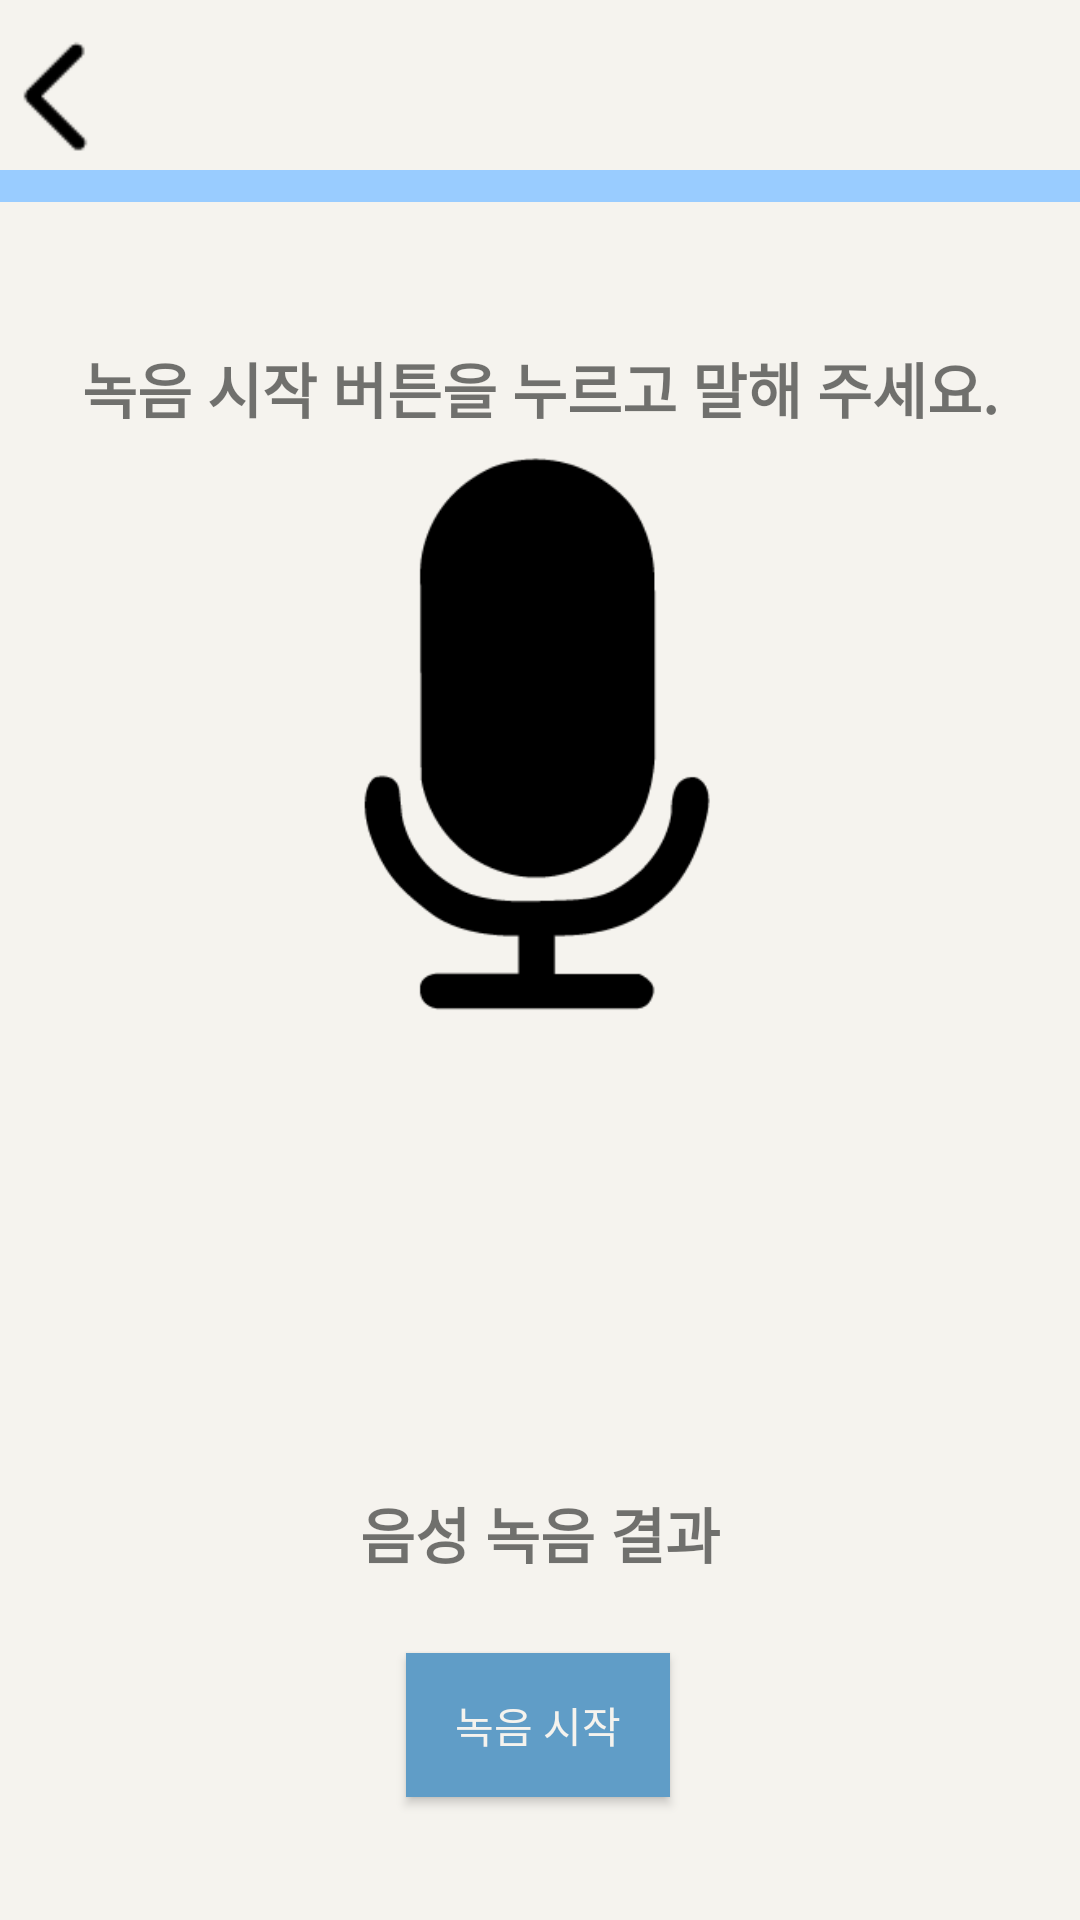

Android layout source for this screen:
<!-- AndroidManifest.xml: application theme Theme.SignalUsSample1_Java -->
<!-- res/layout/fragment_voice_record.xml -->
<?xml version="1.0" encoding="utf-8"?>
<androidx.constraintlayout.widget.ConstraintLayout xmlns:android="http://schemas.android.com/apk/res/android"
    xmlns:tools="http://schemas.android.com/tools"
    android:layout_width="match_parent"
    android:layout_height="match_parent"
    xmlns:app="http://schemas.android.com/apk/res-auto"
    android:background="@color/ivory"

    tools:context=".fragment.voiceRecordFragment">

    <ImageView
        android:id="@+id/imageView3"
        android:layout_width="408dp"
        android:layout_height="34dp"
        android:src="@drawable/guideline_blue"
        app:layout_constraintBottom_toBottomOf="parent"
        app:layout_constraintEnd_toEndOf="parent"
        app:layout_constraintHorizontal_bias="0.0"
        app:layout_constraintStart_toStartOf="parent"
        app:layout_constraintTop_toTopOf="parent"
        app:layout_constraintVertical_bias="0.074" />

    <ImageView
        android:id="@+id/back_btn"
        android:layout_width="37dp"
        android:layout_height="45dp"
        android:src="@drawable/back_btn"
        app:layout_constraintBottom_toBottomOf="parent"
        app:layout_constraintEnd_toEndOf="parent"
        app:layout_constraintHorizontal_bias="0.0"
        app:layout_constraintStart_toStartOf="parent"
        app:layout_constraintTop_toTopOf="parent"
        app:layout_constraintVertical_bias="0.017" />


    <ImageView
        android:layout_width="231dp"
        android:layout_height="278dp"
        android:src="@drawable/mic"
        app:layout_constraintBottom_toBottomOf="parent"
        app:layout_constraintEnd_toEndOf="parent"
        app:layout_constraintStart_toStartOf="parent"
        app:layout_constraintTop_toTopOf="@+id/guideline2"
        app:layout_constraintVertical_bias="0.349" />

    <TextView
        android:id="@+id/textView2"
        android:layout_width="wrap_content"
        android:layout_height="wrap_content"
        android:fontFamily="sans-serif-black"
        android:text="녹음 시작 버튼을 누르고 말해 주세요."
        android:textSize="20sp"
        app:layout_constraintBottom_toBottomOf="parent"
        app:layout_constraintEnd_toEndOf="parent"
        app:layout_constraintStart_toStartOf="parent"
        app:layout_constraintTop_toBottomOf="@+id/imageView3"
        app:layout_constraintVertical_bias="0.067" />

    <TextView
        android:id="@+id/recordResultTextView"
        android:layout_width="wrap_content"
        android:layout_height="wrap_content"
        android:fontFamily="sans-serif-black"
        android:text="음성 녹음 결과"
        android:textSize="20sp"
        app:layout_constraintBottom_toBottomOf="parent"
        app:layout_constraintEnd_toEndOf="parent"
        app:layout_constraintHorizontal_bias="0.5"
        app:layout_constraintStart_toStartOf="parent"
        app:layout_constraintTop_toBottomOf="@+id/imageView3"
        app:layout_constraintVertical_bias="0.785" />

    <androidx.constraintlayout.widget.Guideline
        android:id="@+id/guideline2"
        android:layout_width="wrap_content"
        android:layout_height="wrap_content"
        android:orientation="horizontal"
        app:layout_constraintGuide_end="674dp" />

    <androidx.appcompat.widget.AppCompatButton
        android:id="@+id/voiceRecordStartButton"
        android:layout_width="wrap_content"
        android:layout_height="wrap_content"
        android:background="#609DC7"
        android:text="녹음 시작"
        android:textColor="@color/ivory"
        app:layout_constraintBottom_toBottomOf="parent"
        app:layout_constraintEnd_toEndOf="parent"
        app:layout_constraintHorizontal_bias="0.498"
        app:layout_constraintStart_toStartOf="parent"
        app:layout_constraintTop_toTopOf="parent"
        app:layout_constraintVertical_bias="0.931" />

</androidx.constraintlayout.widget.ConstraintLayout>
<!-- resources referenced by this layout -->
<resources>
  <color name="ivory">#f5f3ee</color>
  <!-- drawable back_btn: png bitmap (drawable, 434 bytes) -->
  <!-- drawable guideline_blue: png bitmap (drawable, 138 bytes) -->
  <!-- drawable mic: png bitmap (drawable, 5578 bytes) -->
  <style name="Theme.SignalUsSample1_Java" parent="Theme.MaterialComponents.DayNight.NoActionBar">
          
          <item name="colorPrimary">@color/purple_500</item>
          <item name="colorPrimaryVariant">@color/purple_700</item>
          <item name="colorOnPrimary">@color/white</item>
          
          <item name="colorSecondary">@color/teal_200</item>
          <item name="colorSecondaryVariant">@color/teal_700</item>
          <item name="colorOnSecondary">@color/black</item>
          
          <item name="android:statusBarColor">?attr/colorPrimaryVariant</item>
          
      </style>
  <color name="purple_500">#FF6200EE</color>
  <color name="purple_700">#FF3700B3</color>
  <color name="white">#FFFFFFFF</color>
  <color name="teal_200">#FF03DAC5</color>
  <color name="teal_700">#FF018786</color>
  <color name="black">#FF000000</color>
</resources>
